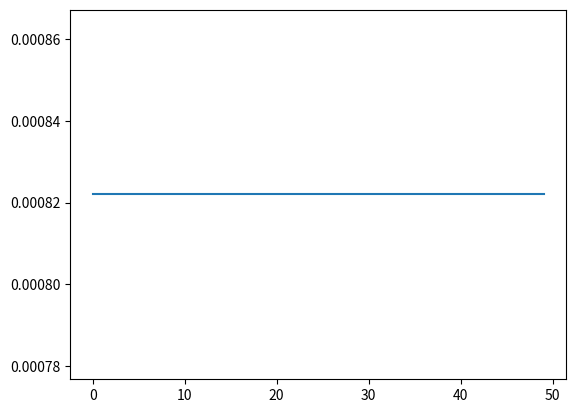

Write Python code to recreate this figure.
import numpy as np
import matplotlib.pyplot as plt
import math
import scipy as sc
from scipy import stats

#normalizar as variáveis
RT=[1.169,1.168,1.165,1.177,1.166,1.179,1.171,1.169,
1.177,1.172,1.168,1.162,1.165,1.168,1.163,1.170	,1.168,
1.170,1.167,1.172,1.166,1.168,1.162,1.171,1.170,
1.169,1.167,1.168,1.171,1.164,1.163,1.167,1.162,
1.166,1.163,1.170,1.168,1.166,1.167,1.166,1.178,
1.169,1.172,1.165,1.172,1.175,1.174,1.173,1.169	,1.170]


media=round((sum(RT)/50),3)
print('media',media)
desvp=0.00412
pi=math.pi
gaussiana=[]
e=math.e
for x in range(0,50):
    z=round(((e**(-(RT[x]-media)**2)/2*(desvp**2))/(((desvp**2)*2*pi)**0.5)),6)
    gaussiana.append(z)
print(gaussiana)
plt.plot(gaussiana)
plt.show()



'''

RT=[1.169,1.168,1.165,1.177,1.166,1.179,1.171,1.169,
1.177,1.172,1.168,1.162,1.165,1.168,1.163,1.170,1.168,
1.170,1.167,1.172,1.166,1.168,1.162,1.171,1.170,
1.169,1.167,1.168,1.171,1.164,1.163,1.167,1.162,
1.166,1.163,1.170,1.168,1.166,1.167,1.166,1.178,
1.169,1.172,1.165,1.172,1.175,1.174,1.173,1.169,1.170]


plt.hist(RT,bins=6,color='green',alpha=0.5,label='Probabilidade')


plt.rcParams['figure.figsize'] = (11,7)
plt.xlabel('Resistências')
plt.ylabel('Quantidade de resistores')
plt.title('Histograma')
plt.legend(loc='best')

d=0.00412
gauss=[]
m=1.169
pi=math.pi
e=math.e
l=[]
z=[]



for x in range(0,50):
    g=abs((RT[x]- m)/d)
    g=round(g,3)
    z.append(g)

mu=1.169
sigma = 0.00412
s = np.random.normal(mu, sigma,50)


# Create the bins and histogram
count, bins, ignored = plt.hist(s, 7,alpha=0.1, density=True)

# Plot the distribution curve
plt.plot(bins, 1/(sigma * np.sqrt(2 * np.pi)) *
    np.exp( - (bins - mu)**2 / (2 * sigma**2) ),       linewidth=3, color='b')

plt.show()
'''
